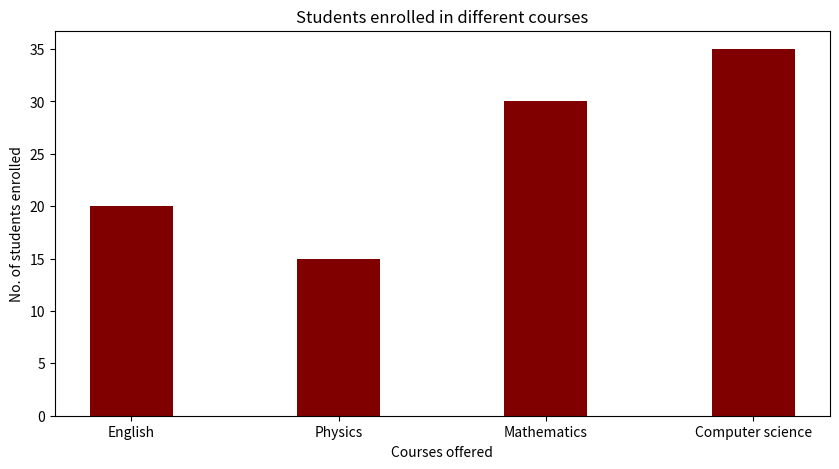

Source code (Python):
import numpy as np
import matplotlib.pyplot as plt

data = {'English':20, 'Physics':15, 'Mathematics':30,
		'Computer science':35}
courses = list(data.keys())
values = list(data.values())

fig = plt.figure(figsize = (10, 5))

plt.bar(courses, values, color ='maroon',
		width = 0.4)

plt.xlabel("Courses offered")
plt.ylabel("No. of students enrolled")
plt.title("Students enrolled in different courses")
plt.show()
